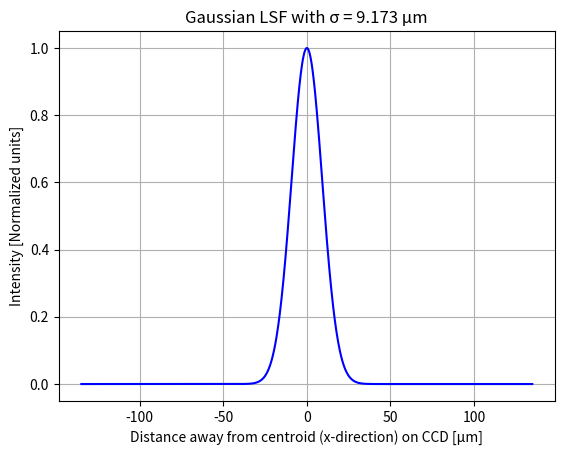
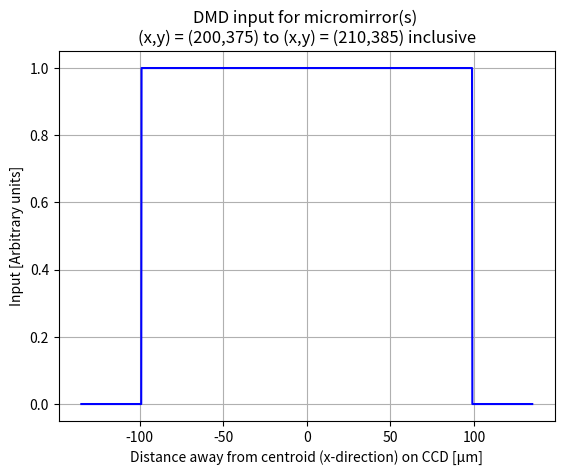
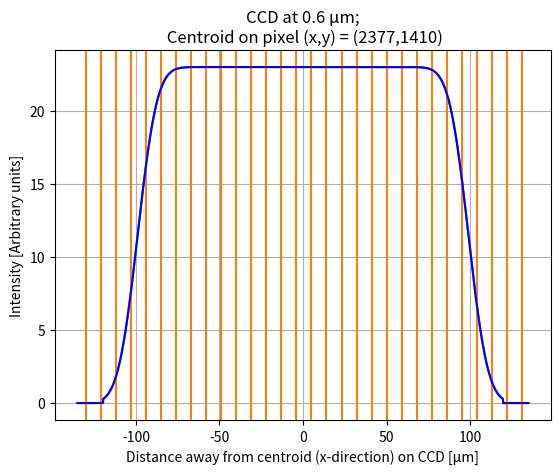
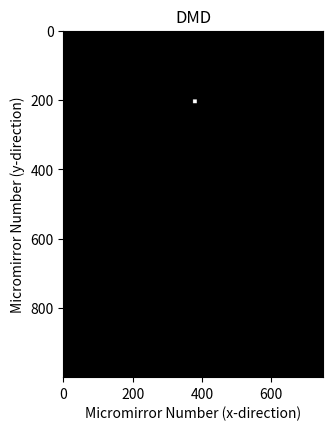
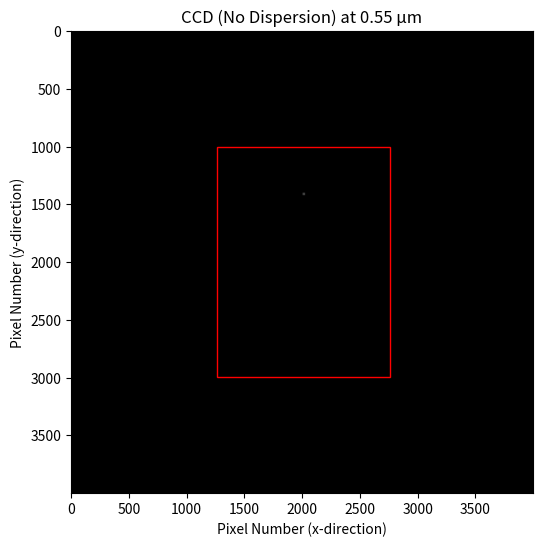
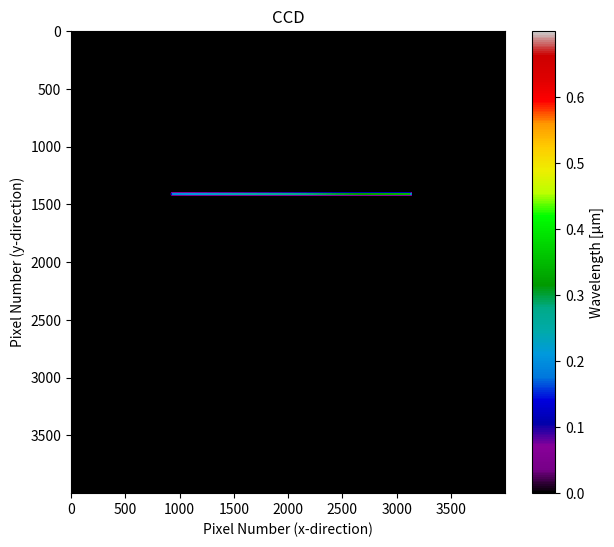

Python code for these plots, in order:
#DMD-MOS rough simulation - Convolution
#Matthew Leung
#July 2020
#######################################################################################

import numpy as np
import matplotlib.pyplot as plt
import matplotlib.patches as patches
import scipy.integrate

#######################################################################################
#######################################################################################
#GLOBAL VARIABLES

#DMD
p_M = 13.7e-6 #pitch of micromirror in m
N_Mx = 750 #number of micromirrors in x diretion
N_My = 1000 #number of micromirrors in y direction

#Detector
p_D = 9.00e-6 #pitch of a pixel
N_Dx = 4000 #number of pixels in x direction (spatial)
N_Dy = 4000 #number of pixels in y direction (spectral)

#General
f_coll = 60.115213e-3 #focal length of collimator in m

M_S = p_D * 2 / p_M #magnification of spectrograph
f_cam = M_S * f_coll #focal length of camera optics in m

lambda_min = 0.4 #minimum wavelength in µm
lambda_max = 0.7 #maximum wavelength in µm
lambda_cen = 0.55 #central wavelength in µm

#Grating
G = 810 #groove density in lines per mm
alpha = 12.87 #incidence angle wrt grating normal, in degrees
m = 1 #diffraction order

###############################################################################

EE50_p = 1.2 #EE50 in units of pixels
EE50 = EE50_p * p_D * 1e6 #EE50 in units of µm
sigma = EE50 * np.sqrt(-1 / (2 * np.log(0.5))) #sigma in Line Spread Function (LSF) in µm

###############################################################################

#DMD array
#The DMD is represented by a numpy array, where each element corresponds to a 
#micromirror. Elements with a value 1 correspond to a micromirror in the ON 
#configuration (micromirror tilted towards the spectral channel), whereas
#elements with a value 0 correspond to a micromirror in the OFF configuration
dmd = np.zeros((N_My, N_Mx)) #shape: (height, width)

#Detector array
#The CCD detector is represented by a numpy array, where each element 
#corresponds to a pixel on the detector. Each element in the array takes on a
#float that represents the wavelength of light that hits that pixel.
ccd = np.zeros((N_Dy, N_Dx))
ccd_no_dispersion = np.zeros((N_Dy, N_Dx)) #CCD detector without dispersion

#Output
#list to store info (wavelength positions on CCD) to write to an output file
output_info = []

#######################################################################################
#######################################################################################

def plotCCD(ccd):
    """
    Function to show the CCD detector
    """
    fig = plt.figure(figsize=(7,6), dpi=100)
    plt.title('CCD')
    colormap = plt.imshow(ccd,aspect='auto',cmap='nipy_spectral')
    fig.axes[0].set_xlabel('Pixel Number (x-direction)')
    fig.axes[0].set_ylabel('Pixel Number (y-direction)')
    #Colorbar:
    cbar = plt.colorbar(colormap, orientation='vertical')
    cbar.set_label('Wavelength [µm]')
    plt.savefig("CCD_plot.png")
    plt.show()

def plotDMD(dmd):
    """
    Function to show the DMD
    """
    plt.figure(figsize =(6,4.5), dpi=100)
    plt.imshow(dmd, cmap='gray')
    plt.title('DMD')
    plt.xlabel('Micromirror Number (x-direction)')
    plt.ylabel('Micromirror Number (y-direction)')
    plt.savefig("DMD_plot.png")
    plt.show()

def plotCCD_no_dispersion(ccd_no_dispersion):
    """
    Function to show the CCD detector, without dispersion at the centre wavelength
    """
    r = get_boundary()
    plt.figure(figsize =(6,6), dpi=100)
    ax = plt.subplot(111)
    rect1 = patches.Rectangle((r[0][1], r[0][0]), r[1][1]-r[0][1], r[1][0]-r[0][0], linewidth=1,edgecolor='r',facecolor='none')
    ax.add_patch(rect1)
    plt.imshow(ccd_no_dispersion, cmap='gray')
    plt.title('CCD (No Dispersion) at ' + str(lambda_cen) + " µm")
    plt.xlabel('Pixel Number (x-direction)')
    plt.ylabel('Pixel Number (y-direction)')
    plt.savefig("CCD_no_dispersion_plot.png")
    plt.show() 

def getDiffractionAngle(wavelength, m, G, alpha):
    """
    INPUTS:
        ::float:: wavelength           #wavelength in µm
        ::int:: m                      #diffraction order
        ::float:: G                    #groove density in lines/mm
        ::float:: alpha                #incidence angle in degrees
    OUTPUT:
        ::float::                      #diffraction angle in degrees
    """
    return np.arcsin((G*1e3)*m*(wavelength*1e-6) - np.sin(alpha * np.pi/180)) * 180/np.pi

def getBlazeAngle(lambda_cen, m, G):
    """
    Returns the blaze angle given some wavelength lambda_cen [um],
    diffraction order m, and groove density G [lines/mm]
    """
    return np.arcsin((G*1e3)*m*(lambda_cen*1e-6) / 2) * 180/np.pi

#######################################################################################
#######################################################################################

def turnMicromirrorsON(p1, p2):
    """
    Sets some rectangle of micromirrors in DMD to be in the ON configuration,
    i.e. makes some elements in the dmd array to be 1.
    This "rectangle of micromirrors" is defined by p1 and p2, which are the
    micromirror numbers / array indices for the top left and bottom right 
    micromirrors in this rectangle respectively.
    INPUTS:
        ::list of length 2:: p1    #array indices for top left micromirror ([y,x])
        ::list of length 2:: p2    #array indices for bottom right micromirror ([y,x])
    """
    
    #check that the indices do not go out of bounds
    if p1[0] < 0 or p1[1] < 0 or p2[0] >= dmd.shape[0] or p2[1] >= dmd.shape[1]:
        return False
    
    #Make some micromirrors in the DMD be in the ON configuration (set elements to 1)
    dmd[p1[0]:p2[0]+1, p1[1]:p2[1]+1] = 1
    
    #simulate where rays will land on CCD
    r = propagate(p1, p2)
    
    #write this to an output file later on
    global output_info
    output_info += ["For the micromirror(s) from (x,y) = (" + str(p1[0]) + "," + str(p1[1]) + ") to (x,y) = (" + str(p2[0]) + "," + str(p2[1]) + "):"]
    output_info += ["Centre wavelength " + str(lambda_cen) + " µm is at pixel number (x,y) = (" + str(r[2]) + "," + str(r[3]) + ")"]
    output_info += ["Minimum wavelength " + str(lambda_min) + " µm is at pixel number x = " + str(r[0])]
    output_info += ["Maximum wavelength " + str(lambda_max) + " µm is at pixel number x = " + str(r[1])]
    output_info += ["\n"]
    return True

def propagate(p1, p2):
    """
    For the rectangle of micromirrors defined by p1 and p2, simulate where rays will land on the CCD
    """
    
    min_x_pos = ccd.shape[0] #minimum pixel number in x-direction for this spectrum
    max_x_pos = 0 #maximum pixel number in x-direction for this spectrum
    d = {'x': [], 'y': []} #stores the positions of CCD pixels with centre wavelength
    
    for row in range(p1[0],p2[0]+1,1): #iterate over DMD rows/height of interest
        for col in range(p1[1],p2[1]+1,1): #iterate over DMD columns/width of interset

            ###############################################################
            #for y direction (spatial)
            #dmd_img_y_pos is position of micromirror on DMD in y-direction wrt horizontal centerline in DMD
            dmd_img_y_pos = (row - N_My/2 + 0.5) * p_M #add 0.5 so that we are measuring from centre of micromirror
            ccd_img_y_pos = dmd_img_y_pos * M_S #Position of corresponding pixel on detector in y-direction
            y_pos = int(round(ccd_img_y_pos/p_D + N_Dy/2 - 0.5)) #y-direction pixel number on detector; minus 0.5 to get the correct array index
            ###############################################################
            
            dmd_img_height = (col - N_Mx/2 + 0.5) * p_M #height of micromirror wrt optical axis
            
            u = (0 - dmd_img_height * (1/f_coll)) * 180/np.pi #ray angle [degrees] wrt optical axis after passing through collimator (refraction equation)
            ind_angle = alpha + u #actual incidence angle wrt to grating normal [degrees]
            
            diff_angle_cen = getDiffractionAngle(lambda_cen, m, G, alpha) #angle between grating and optical axis after dispersion [degrees]
            
            ###############################################################
            #for ccd_no_dispersion
            x_pos = grating_to_CCD(lambda_cen, ind_angle, diff_angle_cen)
            if x_pos < N_Dx and x_pos >= 0:
                ccd_no_dispersion[y_pos,x_pos] = 1
                d['x'] += [x_pos]
                d['y'] += [y_pos]
            ###############################################################

            #get the pixels where lamba_max and lambda_min are
            max_x_pos = max(max_x_pos, grating_to_CCD(lambda_max, ind_angle, diff_angle_cen))
            min_x_pos = min(min_x_pos, grating_to_CCD(lambda_min, ind_angle, diff_angle_cen))
            
            ###############################################################
            mult_factor = 1e6 #arbitrary factor
            #wavelength_iter is just a variable so that you can iterate over the wavelengths; mult_factor was selected arbitrarily
            for wavelength_iter in range(int(lambda_min*mult_factor), int(lambda_max*mult_factor), int(0.0003*mult_factor)):
                wavelength = wavelength_iter / mult_factor #actual wavelength

                x_pos = grating_to_CCD(wavelength, ind_angle, diff_angle_cen)
                
                if x_pos < N_Dx and x_pos >= 0: #ensure we do not index array out of range
                    #Match wavelength to CCD pixel; match to 3 pixels in y-direction for each pixel, for easier viewing,
                    #and to eliminate random black (missing) lines in y-direction due to rounding with int()
                    ccd[y_pos,x_pos] = wavelength
    
    cen_x_pos = int(round((d['x'][0] + d['x'][len(d['x'])-1]) / 2)) #pixel number in x-direction with centre wavelength
    cen_y_pos = int(round((d['y'][0] + d['y'][len(d['y'])-1]) / 2)) #pixel number in y-direction with centre wavelength
    return [min_x_pos, max_x_pos, cen_x_pos, cen_y_pos]

def grating_to_CCD(wavelength, ind_angle, diff_angle_cen):
    """
    This function traces a dispersed ray with some wavelength from grating to CCD.
    Returns corresponding CCD pixel number.
    INPUTS:
        ::float:: wavelength           #wavelength in µm
        ::float:: ind_angle            #actual incidence angle wrt to grating normal [degrees]
        ::float:: diff_angle_cen       #angle between grating and optical axis after dispersion for centre wavelength [degrees]
    OUTPUT:
        ::int:: x_pos                  #x-direction index for the ccd numpy array
    """
    b = getDiffractionAngle(wavelength, m, G, ind_angle) #diffraction angle in degrees
    angle_rel_oa = b - diff_angle_cen #ray angle wrt optical axis in degrees
    
    #Paraxial ray trace from grating to detector:
    h = 0 + (angle_rel_oa * np.pi/180) * f_cam #ray height wrt optical axis at camera optics (transfer equation)
    u_after_cam = (angle_rel_oa * np.pi/180) - h * (1/f_cam) #ray angle [radians] wrt optical axis after passing through camera optics (refraction equation)
    h_after_cam = h + u_after_cam * f_cam #ray height wrt optical axis at detector (transfer equation)
    
    x_pos = int(round(h_after_cam/p_D + N_Dx/2 - 0.5)) #x-direction pixel number on detector
    return x_pos

def get_boundary():
    """
    Returns the a pair of coordinates representing the boundary of the CCD 
    without dispersion at the centre wavelength
    """
    corner = [[0,0], [dmd.shape[0]-1, dmd.shape[1]-1]]
    out = []
    for coor in corner:
        ###############################################################
        #for y direction (spatial)
        #dmd_img_y_pos is position of micromirror on DMD in y-direction wrt horizontal centerline in DMD
        dmd_img_y_pos = (coor[0] - N_My/2 + 0.5) * p_M #add 0.5 so that we are measuring from centre of micromirror
        ccd_img_y_pos = dmd_img_y_pos * M_S #Position of corresponding pixel on detector in y-direction
        y_pos = int(round(ccd_img_y_pos/p_D + N_Dy/2 - 0.5)) #y-direction pixel number on detector; minus 0.5 to get the correct array index
        ###############################################################
        
        dmd_img_height = (coor[1] - N_Mx/2 + 0.5) * p_M #height of micromirror wrt optical axis
        u = (0 - dmd_img_height * (1/f_coll)) * 180/np.pi #ray angle [degrees] wrt optical axis after passing through collimator (refraction equation)
        ind_angle = alpha + u #actual incidence angle wrt to grating normal [degrees]
        
        diff_angle_cen = getDiffractionAngle(lambda_cen, m, G, alpha) #angle between grating and optical axis after dispersion [degrees]
        
        ###############################################################
        #for ccd_no_dispersion
        x_pos = grating_to_CCD(lambda_cen, ind_angle, diff_angle_cen)
        out += [[y_pos, x_pos]]
    return out

#######################################################################################
#######################################################################################
    
def getLSFConvolved(p1, p2, wavelength):
    """
    Plots the an "intensity" curve of a dispersed "beam" with some wavelength
    when it hits the CCD. The curve is plotted about the centroid of the "beam"
    """
    
    #check that the indices do not go out of bounds
    if p1[0] < 0 or p1[1] < 0 or p2[0] >= dmd.shape[0] or p2[1] >= dmd.shape[1]:
        return False
    
    #centre position of group of mirrors wrt optical axis [µm]
    y_cen = (((p2[0] - N_My/2 + 0.5) * p_M) + ((p1[0] - N_My/2 + 0.5) * p_M)) / 2.0
    x_cen = (((p2[1] - N_Mx/2 + 0.5) * p_M) + ((p1[1] - N_Mx/2 + 0.5) * p_M)) / 2.0
    
    DMD_width = (p2[1] - p1[1] + 1) * p_M #width of tophat function on DMD
    CCD_width = DMD_width * M_S #width of tophat function on CCD
    
    ###############################################################
    #for y direction (spatial)
    #dmd_img_y_pos is position of micromirror on DMD in y-direction wrt horizontal centerline in DMD
    dmd_img_y_pos = y_cen
    ccd_img_y_pos = dmd_img_y_pos * M_S #Position of corresponding pixel on detector in y-direction
    y_pos = int(round(ccd_img_y_pos/p_D + N_Dy/2 - 0.5)) #y-direction pixel number on detector; minus 0.5 to get the correct array index
    ###############################################################

    dmd_img_height = x_cen
    
    u = (0 - dmd_img_height * (1/f_coll)) * 180/np.pi #ray angle [degrees] wrt optical axis after passing through collimator (refraction equation)
    ind_angle = alpha + u #actual incidence angle wrt to grating normal [degrees]
    
    diff_angle_cen = getDiffractionAngle(lambda_cen, m, G, alpha) #angle between grating and optical axis after dispersion [degrees]
    
    b = getDiffractionAngle(wavelength, m, G, ind_angle) #diffraction angle in degrees
    angle_rel_oa = b - diff_angle_cen #ray angle wrt optical axis in degrees
    #Paraxial ray trace from grating to detector:
    h = 0 + (angle_rel_oa * np.pi/180) * f_cam #ray height wrt optical axis at camera optics (transfer equation)
    u_after_cam = (angle_rel_oa * np.pi/180) - h * (1/f_cam) #ray angle [radians] wrt optical axis after passing through camera optics (refraction equation)
    h_after_cam = h + u_after_cam * f_cam #ray height wrt optical axis at detector (transfer equation)
    
    x_pos = int(round(h_after_cam/p_D + N_Dx/2 - 0.5)) #x-direction pixel number on detector
    x_smallest = x_pos * p_D #distance from CCD left edge to current pixel left edge [µm]
    x_abs_dist = h_after_cam + (N_Dx/2)*p_D #distance from CCD left edge to spot [µm]
    x_diff = x_abs_dist - x_smallest #distance from spot to current pixel left edge [µm]
    
    ###############################################################
    
    CCD_width_microns = CCD_width * 1e6
    ds = CCD_width_microns/1000 #step
    start = -1 * CCD_width_microns/2 - 4*p_D*1e6 #starting point to plot
    stop = CCD_width_microns/2 + 4*p_D*1e6 #ending point to plot
    x_arr = np.arange(start, stop, ds)
    y_arr = np.zeros(x_arr.shape[0]) #for convolved function
    
    #plot Gaussian LSF
    y1 = gaussian(x_arr)
    plt.plot(x_arr, y1,color='b')
    plt.grid()
    plt.title('Gaussian LSF with σ = ' + str(round(sigma,3)) + ' µm')
    plt.xlabel('Distance away from centroid (x-direction) on CCD [µm]')
    plt.ylabel('Intensity [Normalized units]')
    plt.savefig("01_LSF.png")
    plt.show()
    
    #plot rect/tophat
    y2 = rect_np_array(x_arr, CCD_width_microns)
    plt.plot(x_arr,y2,color='b')
    plt.grid()
    plt.title("DMD input for micromirror(s) \n(x,y) = (" + str(p1[0]) + "," + str(p1[1]) + ") to (x,y) = (" + str(p2[0]) + "," + str(p2[1]) + ") inclusive")
    plt.xlabel('Distance away from centroid (x-direction) on CCD [µm]')
    plt.ylabel('Input [Arbitrary units]')
    plt.savefig("02_tophat.png")
    plt.show()
    
    #plot convolved function
    for i in range(0, y_arr.shape[0], 1):
        y_arr[i] = convolve(x_arr[i], rect, gaussian, CCD_width_microns) #convolution
    plt.plot(x_arr, y_arr)
    plt.grid()
    plt.title("CCD at " + str(round(wavelength,3)) + " µm;\n Centroid on pixel (x,y) = (" + str(x_pos) + "," + str(y_pos) + ")")
    plt.xlabel('Distance away from centroid (x-direction) on CCD [µm]')
    plt.ylabel('Intensity [Arbitrary units]')
    iterator = np.arange(x_diff*1e6, stop, p_D*1e6)
    for val in iterator:
        plt.axvline(val, color='tab:orange') #plot orange vertical lines to represent pixel borders
    iterator = np.arange(x_diff*1e6 - p_D*1e6, start, -1*p_D*1e6)
    for val in iterator:
        plt.axvline(val, color='tab:orange') #plot orange vertical lines to represent pixel borders
    plt.plot(x_arr, y_arr, color='b')
    plt.savefig("03_spot_plot.png")
    plt.show()

    return [x_pos, y_pos]

def rect_np_array(x, w):
    return np.where(abs(x) <= w/2, 1, 0)

def rect(x, w):
    if np.abs(x) < w/2:
        return 1
    else:
        return 0

def gaussian(x):
    return np.exp(-1 * x**2 / (2 * sigma**2))

def integrand(t, x, f, g, w):
    return f(t, w) * g(x - t)

def convolve(x, f, g, w):
    #https://docs.scipy.org/doc/scipy/reference/tutorial/integrate.html
    return scipy.integrate.quad(integrand, -np.inf, np.inf, args=(x, f, g, w))[0]

#######################################################################################
#######################################################################################
#MAIN PROGRAM

def main():
    temp_factor = 0.20 #some random scaling factor for testing purposes
    test_wavelength = 0.60 #arbitrary test wavelength in µm
    test_micromirrors = [[int(N_My * temp_factor),int(N_Mx/2)],[int(N_My * temp_factor + 10),int(N_Mx/2 + 10)]]
    turnMicromirrorsON(test_micromirrors[0],test_micromirrors[1])
    getLSFConvolved(test_micromirrors[0],test_micromirrors[1],test_wavelength)

    plotDMD(dmd) #show a plot of the DMD
    plotCCD_no_dispersion(ccd_no_dispersion) #show a plot of the CCD without dispersion
    plotCCD(ccd) #show a plot of the CCD
    
    #write the wavelength positions to a file
    with open('CCD_wavelength_positions.txt', 'w') as f:
        for line in output_info:
            f.write("%s\n" % line)
            print(line)
    return True

if __name__ == "__main__":
    main()
